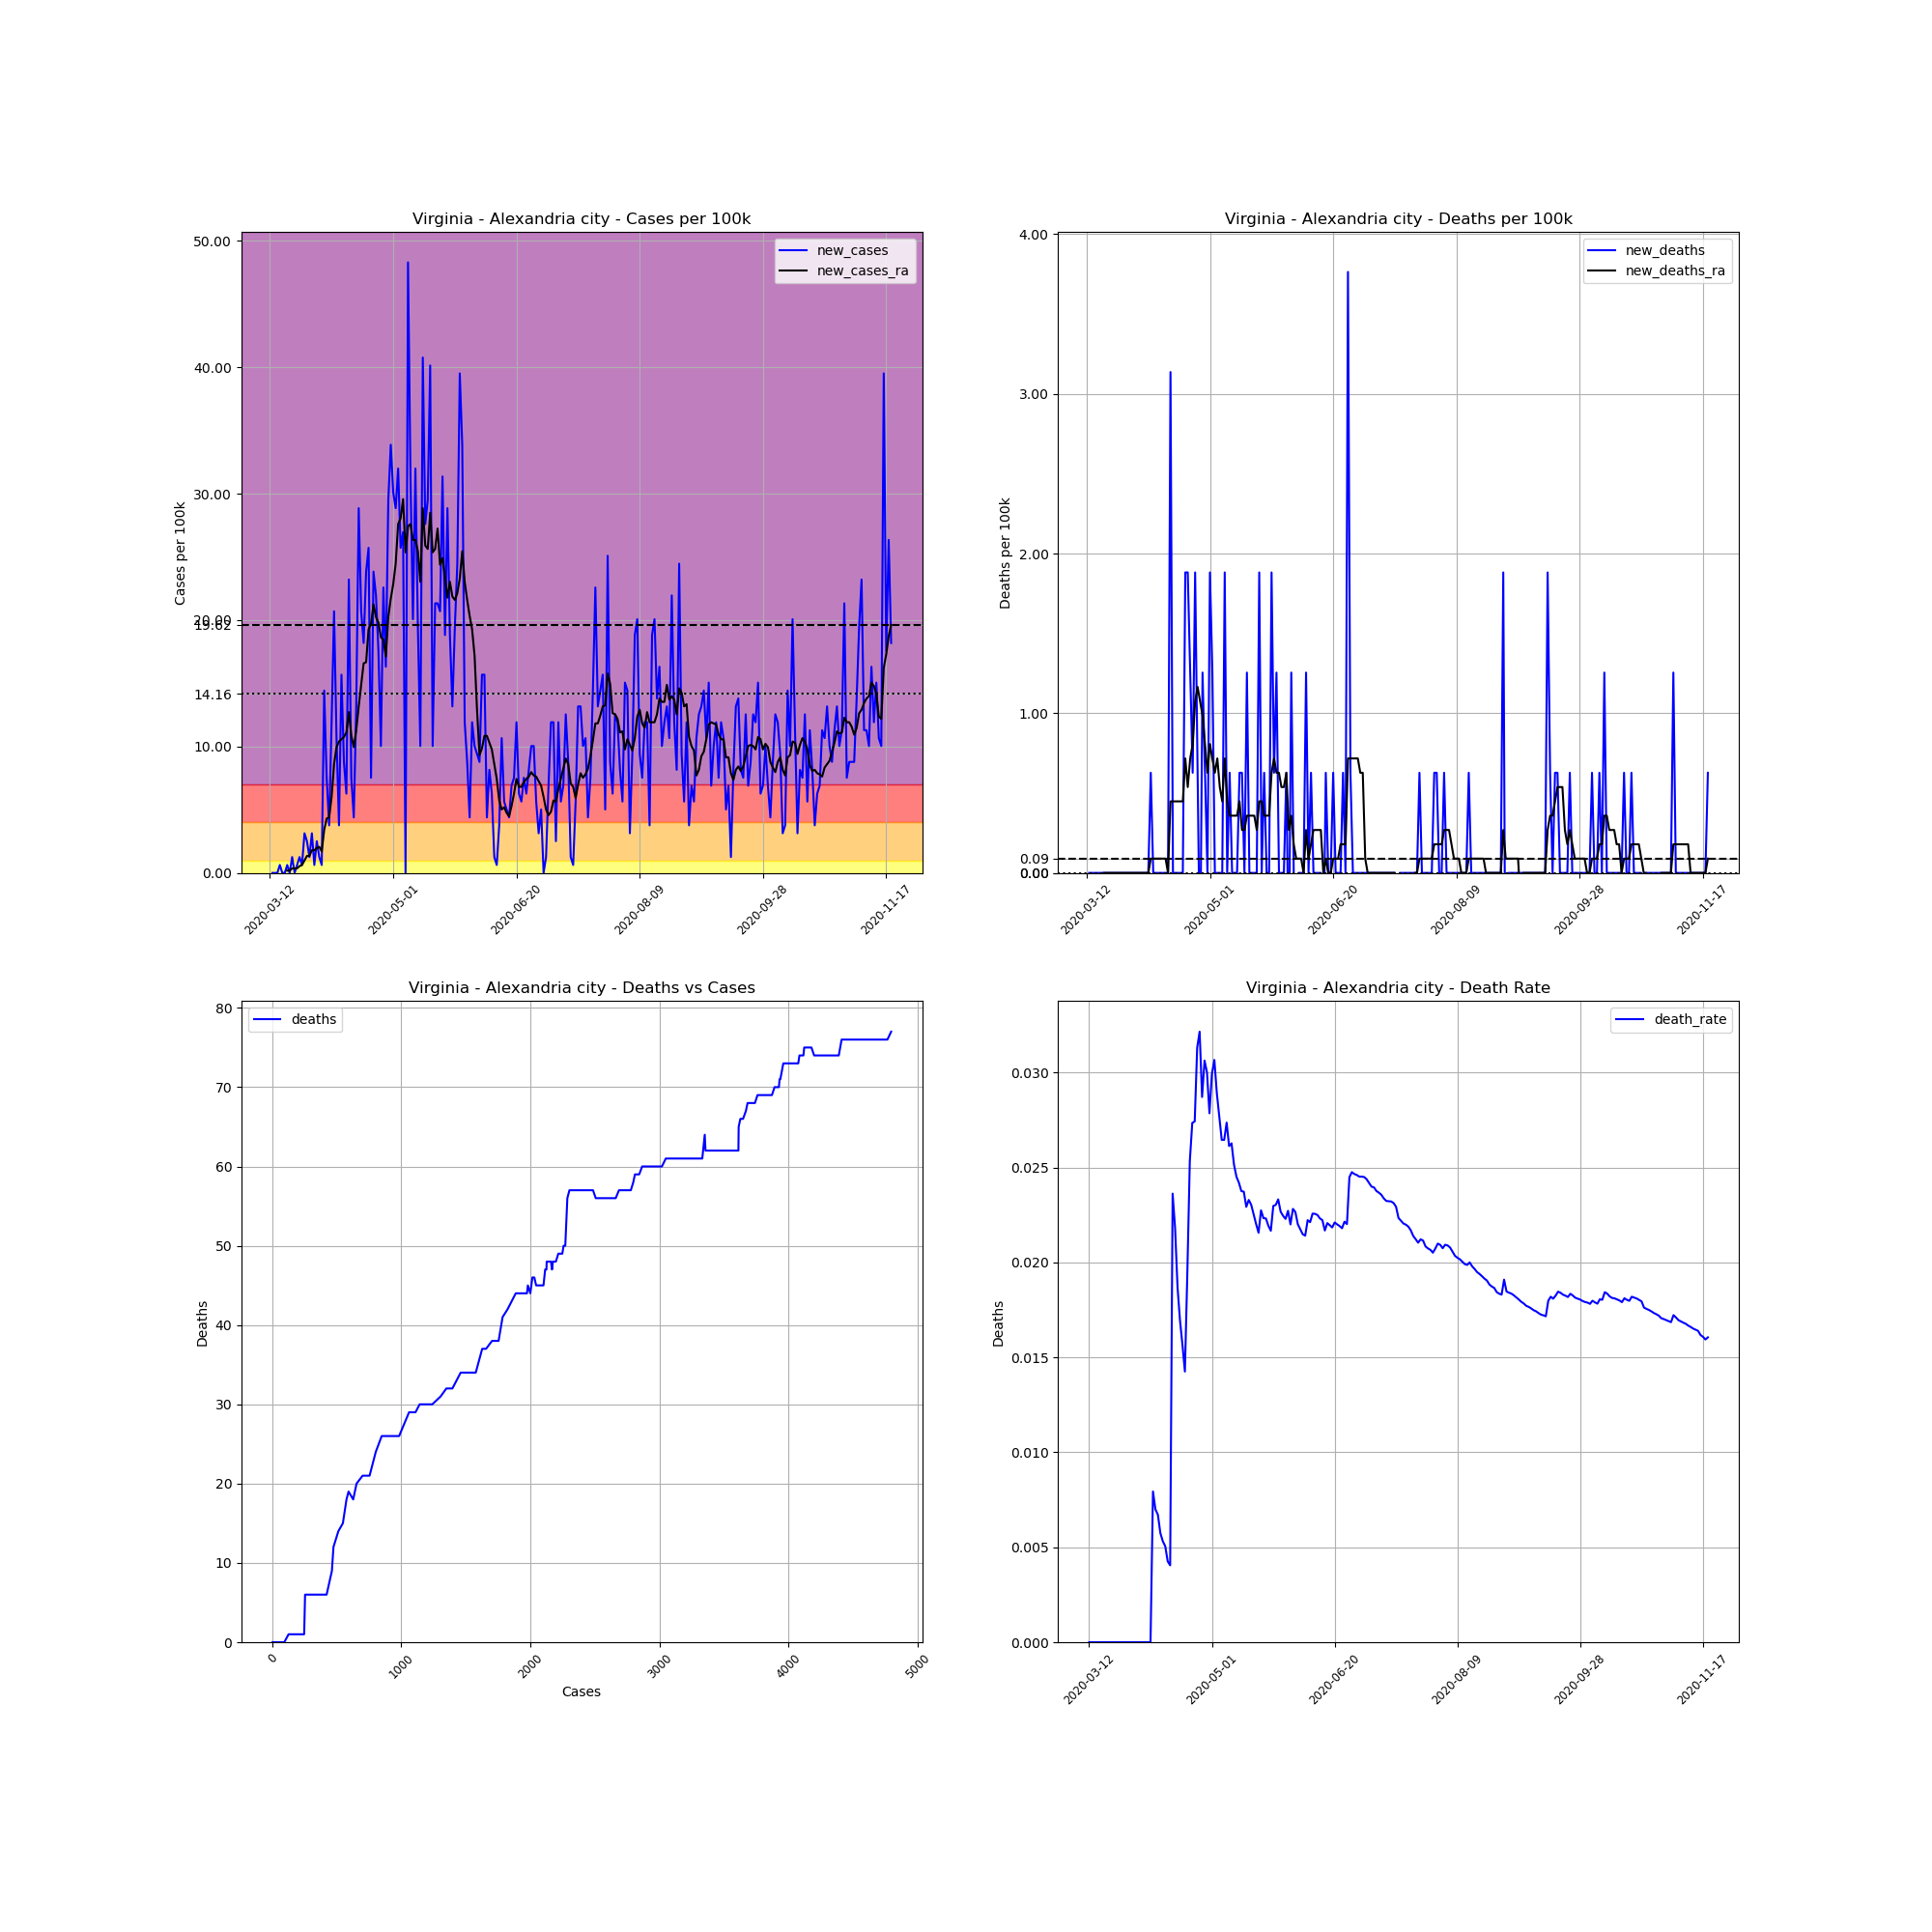

Source data for this figure (header and first rows):
, date, county, state, fips, cases, deaths, COUNTY, STNAME, CTYNAME, POPESTIMATE2019, cases_per_100k, deaths_per_100k, death_rate, new_cases, new_deaths, new_cases_ra, new_deaths_ra
62821, 2020-03-12, Alexandria city, Virginia, 51510, 1, 0, 510, Virginia, Alexandria city, 159428, 0.6272, 0.0, 0.0, , , , 
62822, 2020-03-13, Alexandria city, Virginia, 51510, 1, 0, 510, Virginia, Alexandria city, 159428, 0.6272, 0.0, 0.0, 0.0, 0.0, , 
62823, 2020-03-14, Alexandria city, Virginia, 51510, 1, 0, 510, Virginia, Alexandria city, 159428, 0.6272, 0.0, 0.0, 0.0, 0.0, , 
62824, 2020-03-15, Alexandria city, Virginia, 51510, 1, 0, 510, Virginia, Alexandria city, 159428, 0.6272, 0.0, 0.0, 0.0, 0.0, , 
62825, 2020-03-16, Alexandria city, Virginia, 51510, 2, 0, 510, Virginia, Alexandria city, 159428, 1.254, 0.0, 0.0, 0.6272, 0.0, , 
62826, 2020-03-17, Alexandria city, Virginia, 51510, 2, 0, 510, Virginia, Alexandria city, 159428, 1.254, 0.0, 0.0, 0.0, 0.0, , 
62827, 2020-03-18, Alexandria city, Virginia, 51510, 2, 0, 510, Virginia, Alexandria city, 159428, 1.254, 0.0, 0.0, 0.0, 0.0, , 
62828, 2020-03-19, Alexandria city, Virginia, 51510, 3, 0, 510, Virginia, Alexandria city, 159428, 1.882, 0.0, 0.0, 0.6272, 0.0, 0.1792, 0.0
62829, 2020-03-20, Alexandria city, Virginia, 51510, 3, 0, 510, Virginia, Alexandria city, 159428, 1.882, 0.0, 0.0, 0.0, 0.0, 0.1792, 0.0
62830, 2020-03-21, Alexandria city, Virginia, 51510, 5, 0, 510, Virginia, Alexandria city, 159428, 3.136, 0.0, 0.0, 1.254, 0.0, 0.3584, 0.0
62831, 2020-03-22, Alexandria city, Virginia, 51510, 5, 0, 510, Virginia, Alexandria city, 159428, 3.136, 0.0, 0.0, 0.0, 0.0, 0.3584, 0.0
62832, 2020-03-23, Alexandria city, Virginia, 51510, 6, 0, 510, Virginia, Alexandria city, 159428, 3.763, 0.0, 0.0, 0.6272, 0.0, 0.3584, 0.0
62833, 2020-03-24, Alexandria city, Virginia, 51510, 8, 0, 510, Virginia, Alexandria city, 159428, 5.018, 0.0, 0.0, 1.254, 0.0, 0.5376, 0.0
62834, 2020-03-25, Alexandria city, Virginia, 51510, 9, 0, 510, Virginia, Alexandria city, 159428, 5.645, 0.0, 0.0, 0.6272, 0.0, 0.6272, 0.0
62835, 2020-03-26, Alexandria city, Virginia, 51510, 14, 0, 510, Virginia, Alexandria city, 159428, 8.781, 0.0, 0.0, 3.136, 0.0, 0.9857, 0.0
62836, 2020-03-27, Alexandria city, Virginia, 51510, 18, 0, 510, Virginia, Alexandria city, 159428, 11.29, 0.0, 0.0, 2.509, 0.0, 1.344, 0.0
62837, 2020-03-28, Alexandria city, Virginia, 51510, 20, 0, 510, Virginia, Alexandria city, 159428, 12.54, 0.0, 0.0, 1.254, 0.0, 1.344, 0.0
62838, 2020-03-29, Alexandria city, Virginia, 51510, 25, 0, 510, Virginia, Alexandria city, 159428, 15.68, 0.0, 0.0, 3.136, 0.0, 1.792, 0.0
62839, 2020-03-30, Alexandria city, Virginia, 51510, 26, 0, 510, Virginia, Alexandria city, 159428, 16.31, 0.0, 0.0, 0.6272, 0.0, 1.792, 0.0
62840, 2020-03-31, Alexandria city, Virginia, 51510, 30, 0, 510, Virginia, Alexandria city, 159428, 18.82, 0.0, 0.0, 2.509, 0.0, 1.971, 0.0
62841, 2020-04-01, Alexandria city, Virginia, 51510, 32, 0, 510, Virginia, Alexandria city, 159428, 20.07, 0.0, 0.0, 1.254, 0.0, 2.061, 0.0
62842, 2020-04-02, Alexandria city, Virginia, 51510, 33, 0, 510, Virginia, Alexandria city, 159428, 20.7, 0.0, 0.0, 0.6272, 0.0, 1.703, 0.0
62843, 2020-04-03, Alexandria city, Virginia, 51510, 56, 0, 510, Virginia, Alexandria city, 159428, 35.13, 0.0, 0.0, 14.43, 0.0, 3.405, 0.0
62844, 2020-04-04, Alexandria city, Virginia, 51510, 68, 0, 510, Virginia, Alexandria city, 159428, 42.65, 0.0, 0.0, 7.527, 0.0, 4.301, 0.0
62845, 2020-04-05, Alexandria city, Virginia, 51510, 74, 0, 510, Virginia, Alexandria city, 159428, 46.42, 0.0, 0.0, 3.763, 0.0, 4.391, 0.0
62846, 2020-04-06, Alexandria city, Virginia, 51510, 93, 0, 510, Virginia, Alexandria city, 159428, 58.33, 0.0, 0.0, 11.92, 0.0, 6.004, 0.0
62847, 2020-04-07, Alexandria city, Virginia, 51510, 126, 1, 510, Virginia, Alexandria city, 159428, 79.03, 0.6272, 0.007937, 20.7, 0.6272, 8.602, 0.08961
62848, 2020-04-08, Alexandria city, Virginia, 51510, 143, 1, 510, Virginia, Alexandria city, 159428, 89.7, 0.6272, 0.006993, 10.66, 0.0, 9.946, 0.08961
62849, 2020-04-09, Alexandria city, Virginia, 51510, 149, 1, 510, Virginia, Alexandria city, 159428, 93.46, 0.6272, 0.006711, 3.763, 0.0, 10.39, 0.08961
62850, 2020-04-10, Alexandria city, Virginia, 51510, 174, 1, 510, Virginia, Alexandria city, 159428, 109.1, 0.6272, 0.005747, 15.68, 0.0, 10.57, 0.08961
62851, 2020-04-11, Alexandria city, Virginia, 51510, 188, 1, 510, Virginia, Alexandria city, 159428, 117.9, 0.6272, 0.005319, 8.781, 0.0, 10.75, 0.08961
62852, 2020-04-12, Alexandria city, Virginia, 51510, 198, 1, 510, Virginia, Alexandria city, 159428, 124.2, 0.6272, 0.005051, 6.272, 0.0, 11.11, 0.08961
62853, 2020-04-13, Alexandria city, Virginia, 51510, 235, 1, 510, Virginia, Alexandria city, 159428, 147.4, 0.6272, 0.004255, 23.21, 0.0, 12.72, 0.08961
62854, 2020-04-14, Alexandria city, Virginia, 51510, 247, 1, 510, Virginia, Alexandria city, 159428, 154.9, 0.6272, 0.004049, 7.527, 0.0, 10.84, 0.0
62855, 2020-04-15, Alexandria city, Virginia, 51510, 254, 6, 510, Virginia, Alexandria city, 159428, 159.3, 3.763, 0.02362, 4.391, 3.136, 9.946, 0.448
62856, 2020-04-16, Alexandria city, Virginia, 51510, 275, 6, 510, Virginia, Alexandria city, 159428, 172.5, 3.763, 0.02182, 13.17, 0.0, 11.29, 0.448
62857, 2020-04-17, Alexandria city, Virginia, 51510, 321, 6, 510, Virginia, Alexandria city, 159428, 201.3, 3.763, 0.01869, 28.85, 0.0, 13.17, 0.448
62858, 2020-04-18, Alexandria city, Virginia, 51510, 354, 6, 510, Virginia, Alexandria city, 159428, 222, 3.763, 0.01695, 20.7, 0.0, 14.87, 0.448
62859, 2020-04-19, Alexandria city, Virginia, 51510, 383, 6, 510, Virginia, Alexandria city, 159428, 240.2, 3.763, 0.01567, 18.19, 0.0, 16.58, 0.448
62860, 2020-04-20, Alexandria city, Virginia, 51510, 421, 6, 510, Virginia, Alexandria city, 159428, 264.1, 3.763, 0.01425, 23.84, 0.0, 16.67, 0.448
62861, 2020-04-21, Alexandria city, Virginia, 51510, 462, 9, 510, Virginia, Alexandria city, 159428, 289.8, 5.645, 0.01948, 25.72, 1.882, 19.27, 0.7168
62862, 2020-04-22, Alexandria city, Virginia, 51510, 474, 12, 510, Virginia, Alexandria city, 159428, 297.3, 7.527, 0.02532, 7.527, 1.882, 19.71, 0.5376
62863, 2020-04-23, Alexandria city, Virginia, 51510, 512, 14, 510, Virginia, Alexandria city, 159428, 321.1, 8.781, 0.02734, 23.84, 1.254, 21.24, 0.7168
62864, 2020-04-24, Alexandria city, Virginia, 51510, 547, 15, 510, Virginia, Alexandria city, 159428, 343.1, 9.409, 0.02742, 21.95, 0.6272, 20.25, 0.8065
62865, 2020-04-25, Alexandria city, Virginia, 51510, 575, 18, 510, Virginia, Alexandria city, 159428, 360.7, 11.29, 0.0313, 17.56, 1.882, 19.8, 1.075
62866, 2020-04-26, Alexandria city, Virginia, 51510, 591, 19, 510, Virginia, Alexandria city, 159428, 370.7, 11.92, 0.03215, 10.04, 0.6272, 18.64, 1.165
62867, 2020-04-27, Alexandria city, Virginia, 51510, 627, 18, 510, Virginia, Alexandria city, 159428, 393.3, 11.29, 0.02871, 22.58, -0.6272, 18.46, 1.075
62868, 2020-04-28, Alexandria city, Virginia, 51510, 653, 20, 510, Virginia, Alexandria city, 159428, 409.6, 12.54, 0.03063, 16.31, 1.254, 17.11, 0.9857
62869, 2020-04-29, Alexandria city, Virginia, 51510, 700, 21, 510, Virginia, Alexandria city, 159428, 439.1, 13.17, 0.03, 29.48, 0.6272, 20.25, 0.8065
62870, 2020-04-30, Alexandria city, Virginia, 51510, 754, 21, 510, Virginia, Alexandria city, 159428, 472.9, 13.17, 0.02785, 33.87, 0.0, 21.68, 0.6272
62871, 2020-05-01, Alexandria city, Virginia, 51510, 802, 24, 510, Virginia, Alexandria city, 159428, 503, 15.05, 0.02993, 30.11, 1.882, 22.85, 0.8065
62872, 2020-05-02, Alexandria city, Virginia, 51510, 848, 26, 510, Virginia, Alexandria city, 159428, 531.9, 16.31, 0.03066, 28.85, 1.254, 24.46, 0.7168
62873, 2020-05-03, Alexandria city, Virginia, 51510, 899, 26, 510, Virginia, Alexandria city, 159428, 563.9, 16.31, 0.02892, 31.99, 0.0, 27.6, 0.6272
62874, 2020-05-04, Alexandria city, Virginia, 51510, 940, 26, 510, Virginia, Alexandria city, 159428, 589.6, 16.31, 0.02766, 25.72, 0.0, 28.05, 0.7168
62875, 2020-05-05, Alexandria city, Virginia, 51510, 983, 26, 510, Virginia, Alexandria city, 159428, 616.6, 16.31, 0.02645, 26.97, 0.0, 29.57, 0.5376
62876, 2020-05-06, Alexandria city, Virginia, 51510, 983, 26, 510, Virginia, Alexandria city, 159428, 616.6, 16.31, 0.02645, 0.0, 0.0, 25.36, 0.448
62877, 2020-05-07, Alexandria city, Virginia, 51510, 1060, 29, 510, Virginia, Alexandria city, 159428, 664.9, 18.19, 0.02736, 48.3, 1.882, 27.42, 0.7168
62878, 2020-05-08, Alexandria city, Virginia, 51510, 1110, 29, 510, Virginia, Alexandria city, 159428, 696.2, 18.19, 0.02613, 31.36, 0.0, 27.6, 0.448
62879, 2020-05-09, Alexandria city, Virginia, 51510, 1142, 30, 510, Virginia, Alexandria city, 159428, 716.3, 18.82, 0.02627, 20.07, 0.6272, 26.34, 0.3584
62880, 2020-05-10, Alexandria city, Virginia, 51510, 1193, 30, 510, Virginia, Alexandria city, 159428, 748.3, 18.82, 0.02515, 31.99, 0.0, 26.34, 0.3584
... 193 more rows
